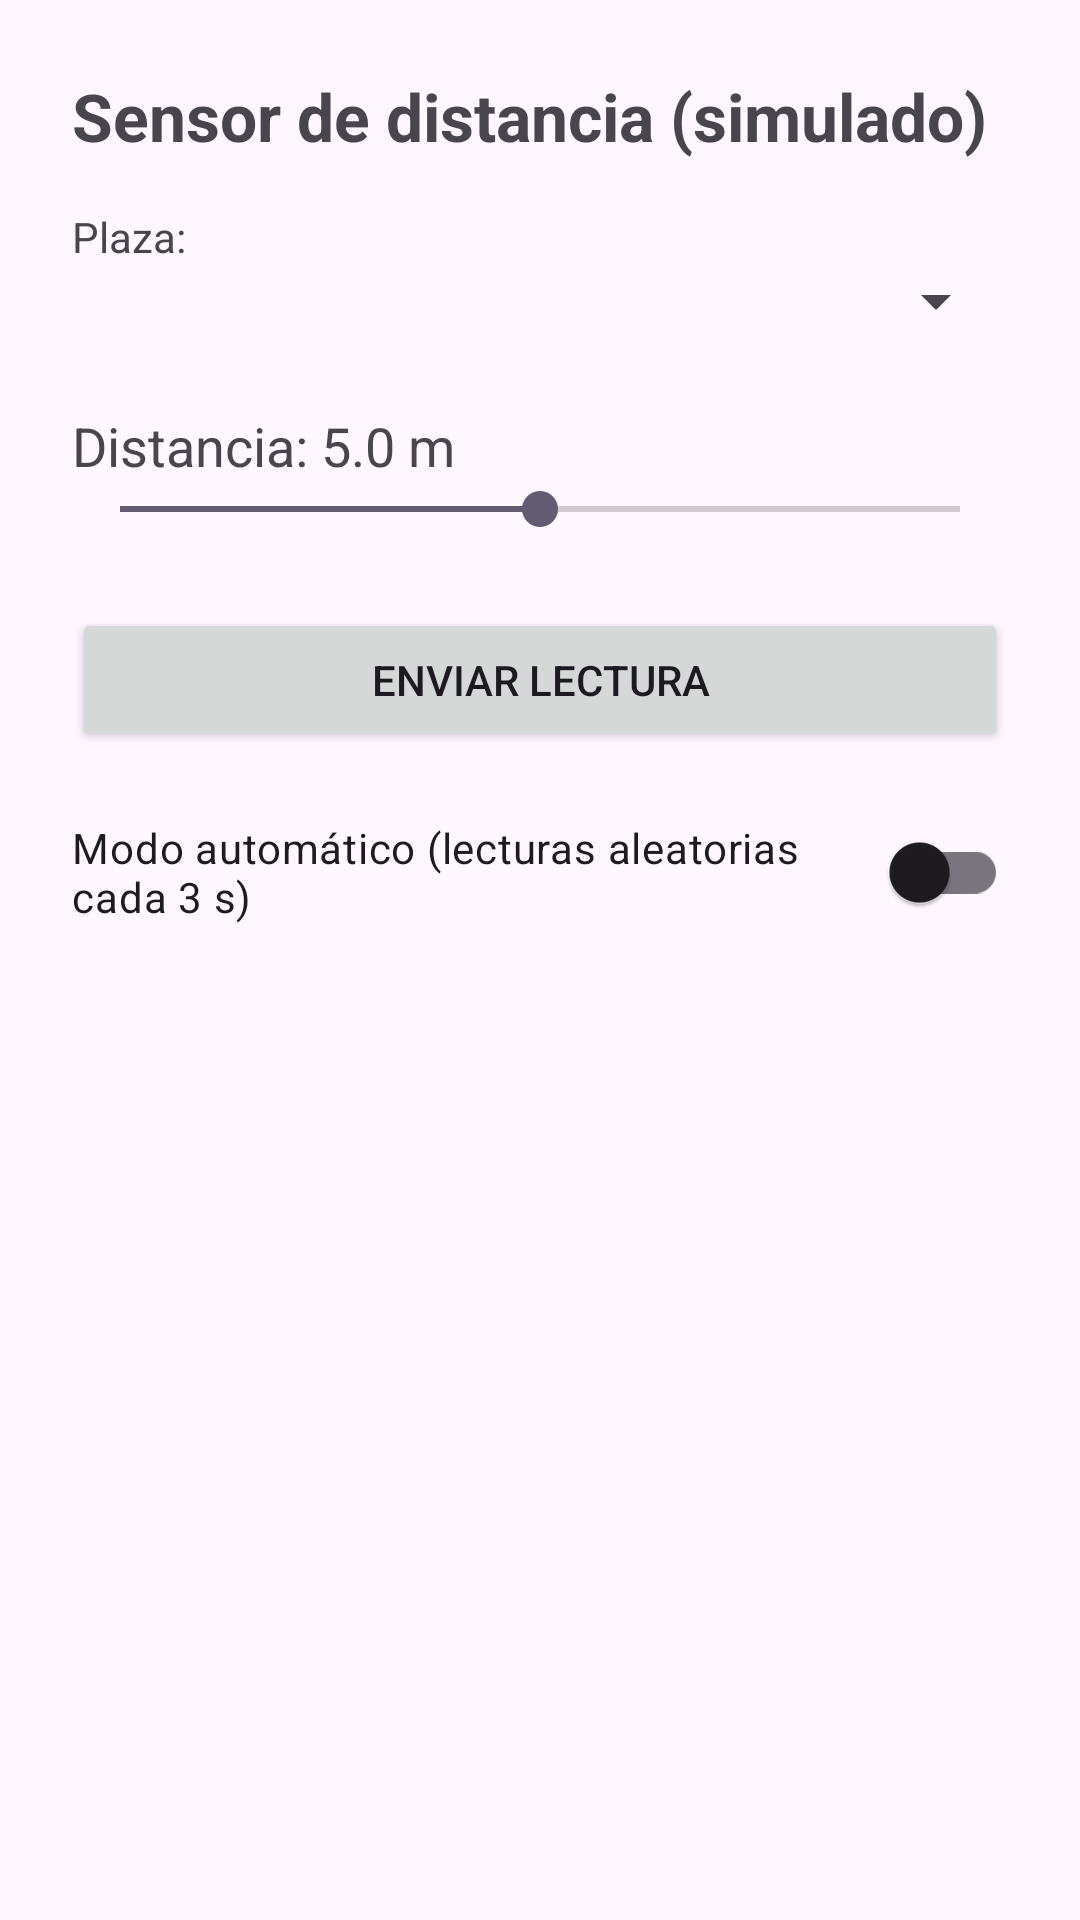

Produce the Android XML layout that renders to this screen, including the resource entries it uses.
<!-- AndroidManifest.xml: application theme Theme.Estacionamiento -->
<!-- res/layout/activity_sensor.xml -->
<?xml version="1.0" encoding="utf-8"?>
<LinearLayout xmlns:android="http://schemas.android.com/apk/res/android"
    android:layout_width="match_parent"
    android:layout_height="match_parent"
    android:orientation="vertical"
    android:padding="24dp"
    android:fitsSystemWindows="true">

    <TextView
        android:layout_width="wrap_content"
        android:layout_height="wrap_content"
        android:text="Sensor de distancia (simulado)"
        android:textSize="22sp"
        android:textStyle="bold"
        android:layout_marginBottom="16dp" />

    <TextView
        android:layout_width="wrap_content"
        android:layout_height="wrap_content"
        android:text="Plaza:" />

    <Spinner
        android:id="@+id/spPlaza"
        android:layout_width="match_parent"
        android:layout_height="wrap_content" />

    <TextView
        android:id="@+id/tvDistancia"
        android:layout_width="wrap_content"
        android:layout_height="wrap_content"
        android:layout_marginTop="24dp"
        android:text="Distancia: 5.0 m"
        android:textSize="18sp" />

    <SeekBar
        android:id="@+id/seekDistancia"
        android:layout_width="match_parent"
        android:layout_height="wrap_content"
        android:max="100"
        android:progress="50" />

    <Button
        android:id="@+id/btnEnviar"
        android:layout_width="match_parent"
        android:layout_height="wrap_content"
        android:layout_marginTop="24dp"
        android:text="Enviar lectura" />

    <androidx.appcompat.widget.SwitchCompat
        android:id="@+id/swAuto"
        android:layout_width="match_parent"
        android:layout_height="wrap_content"
        android:layout_marginTop="16dp"
        android:text="Modo automático (lecturas aleatorias cada 3 s)" />

    <TextView
        android:id="@+id/tvResultado"
        android:layout_width="wrap_content"
        android:layout_height="wrap_content"
        android:layout_marginTop="16dp"
        android:textSize="18sp" />
</LinearLayout>
<!-- resources referenced by this layout -->
<resources>
  <style name="Theme.Estacionamiento" parent="Base.Theme.Estacionamiento" />
  <style name="Base.Theme.Estacionamiento" parent="Theme.Material3.DayNight.NoActionBar">
          
          
      </style>
</resources>
